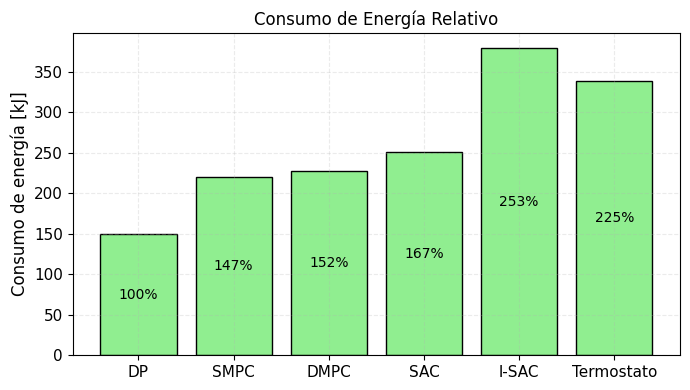
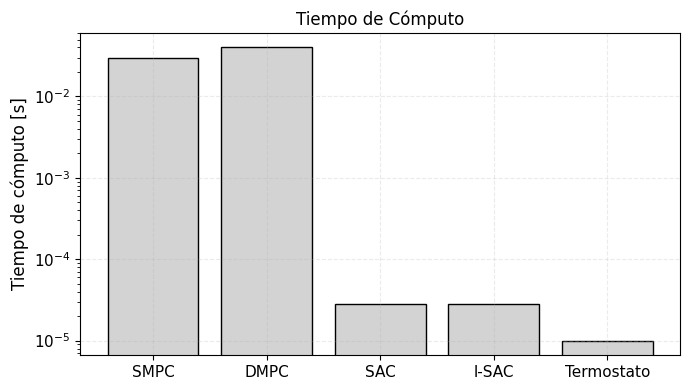

The matplotlib source for these figures, in order:
import matplotlib.pyplot as plt

plt.rcParams.update({
    "text.usetex": False,
    "font.family": "sans-serif",
    "font.sans-serif": ["Microsoft YaHei"], 
    "axes.labelsize": 12,
    "xtick.labelsize": 11,
    "ytick.labelsize": 11,
    "axes.spines.top": True,
    "axes.spines.right": True,
    "axes.spines.left": True,
    "axes.spines.bottom": True,
    "figure.figsize": (4.0, 10.0), 
    "lines.linewidth": 1.4,
    "axes.grid": True,
    "grid.alpha": 0.25,
    "grid.linestyle": "--",
    "savefig.dpi": 300
})

import matplotlib.pyplot as plt
import numpy as np

def plot_energy_and_time(
    labels,
    energy_consumption,
    time_computation,
    baseline_label='DP' 
):
    fig, ax = plt.subplots(figsize=(7, 4)) 

    bars = ax.bar(labels, energy_consumption, color='lightgreen', edgecolor='black')
    ax.set_ylabel("Consumo de energía [kJ]")
    ax.set_title("Consumo de Energía Relativo")
    baseline_index = labels.index(baseline_label)
    baseline_energy = energy_consumption[baseline_index]


    for i, bar in enumerate(bars):
        energy_value = bar.get_height()
        
        percentage = (energy_value / baseline_energy) * 100
        
        label_text = f'{percentage:.0f}%'
        
        ax.text(
            bar.get_x() + bar.get_width() / 2, # X Position (center of bar)
            bar.get_height() / 2,              # Y Position (half of height)
            label_text,                        
            ha='center',                       
            va='center',                       
            color='black',                     
        )


    plt.tight_layout()
    plt.show()

    causal_labels = []
    causal_times = []
    nc_labels = []

    for label, t in zip(labels, time_computation):
        if isinstance(t, str):  # e.g. "NC"
            nc_labels.append(label)
        else:
            causal_labels.append(label)
            causal_times.append(t)

    fig, ax = plt.subplots(figsize=(7, 4))
    
    ax.bar(causal_labels, causal_times, color='lightgray', edgecolor='black')
    ax.set_ylabel("Tiempo de cómputo [s]")
    ax.set_yscale("log") 
    ax.set_title("Tiempo de Cómputo")

    plt.tight_layout()
    plt.show()


labels = ['DP', 'SMPC', 'DMPC', 'SAC','l-SAC', 'Termostato'] 
energy_consumption = [150, 220, 228, 251, 379, 338]       # kJ
time_computation = ['NC', 0.03, 0.04, 2.8e-5, 2.8e-5, 1e-5] # Seconds


plot_energy_and_time(labels, energy_consumption, time_computation)